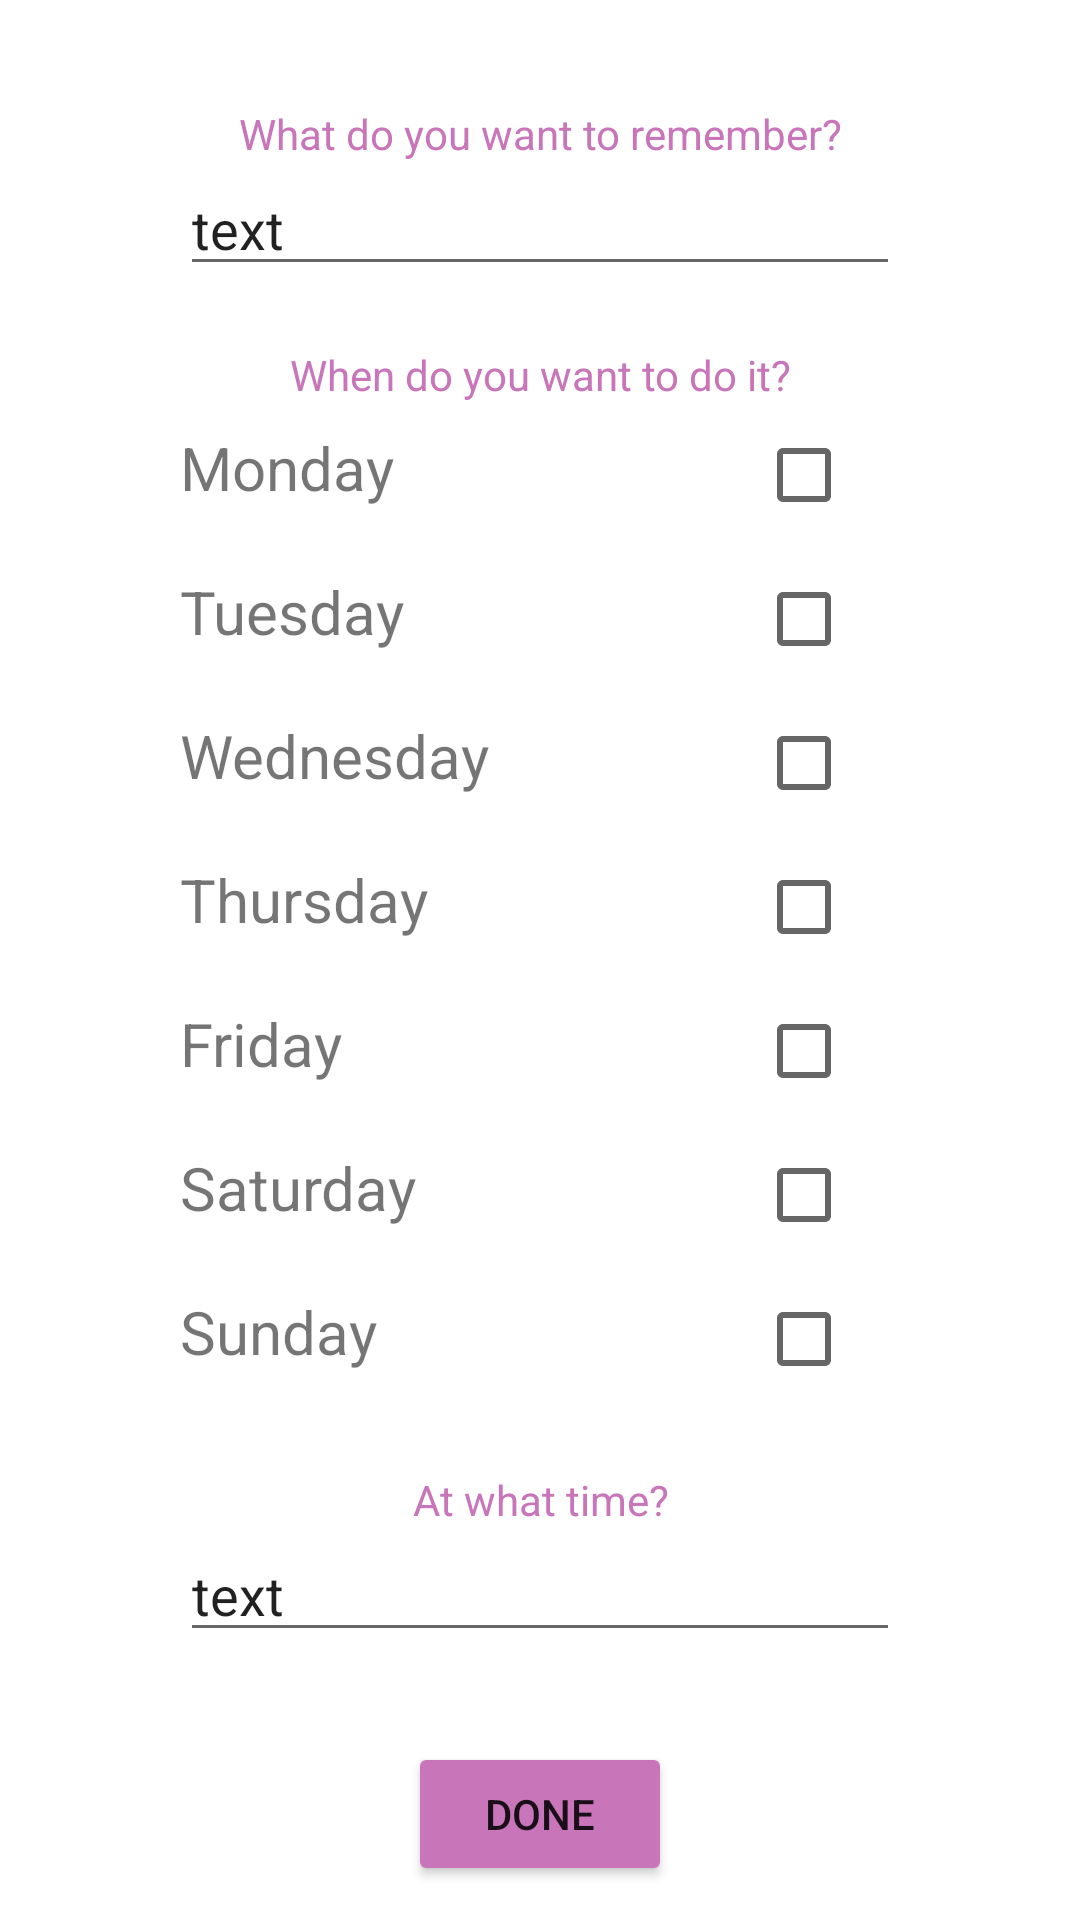

Layout XML and referenced resources for this Android screen:
<!-- AndroidManifest.xml: application theme Theme.MYDigimind -->
<!-- res/layout/fragment_dashboard.xml -->
<?xml version="1.0" encoding="utf-8"?>
<LinearLayout xmlns:android="http://schemas.android.com/apk/res/android"
    xmlns:app="http://schemas.android.com/apk/res-auto"
    xmlns:tools="http://schemas.android.com/tools"
    android:layout_width="match_parent"
    android:layout_height="match_parent"
    android:orientation="vertical"
    android:paddingHorizontal="60dp"
    tools:context=".ui.dashboard.DashboardFragment">

    <ScrollView
        android:layout_width="match_parent"
        android:layout_height="wrap_content">

        <LinearLayout
            android:layout_width="match_parent"
            android:layout_height="wrap_content"
            android:orientation="vertical">

            <ImageView
                android:layout_width="match_parent"
                android:layout_height="wrap_content"
                android:src="@drawable/logobrain"
                android:layout_marginTop="15dp"
                android:scaleType="fitCenter"/>

            <TextView
                android:layout_width="match_parent"
                android:layout_height="wrap_content"
                android:text="@string/reminder_name"
                android:textColor="@color/dusty_rose"
                android:layout_marginTop="20dp"
                android:textAlignment="center"/>

            <EditText
                android:layout_width="match_parent"
                android:layout_height="wrap_content"
                android:text="text"
                android:id="@+id/name"/>

            <TextView
                android:layout_width="match_parent"
                android:layout_height="wrap_content"
                android:text="@string/when"
                android:textColor="@color/dusty_rose"
                android:layout_marginTop="20dp"
                android:textAlignment="center"/>

            <TableLayout
                android:layout_width="match_parent"
                android:layout_height="wrap_content"
                android:stretchColumns="0"
                >

                <TableRow
                    android:layout_width="wrap_content"
                    android:layout_height="50dp">
                    <TextView
                        android:layout_width="match_parent"
                        android:layout_height="wrap_content"
                        android:textSize="20sp"
                        android:text="@string/m"/>
                    <CheckBox
                        android:layout_width="match_parent"
                        android:layout_height="wrap_content"
                        android:layout_marginLeft="30dp"
                        android:id="@+id/monday"/>
                </TableRow>
                <TableRow
                    android:layout_width="wrap_content"
                    android:layout_height="50dp">
                    <TextView
                        android:layout_width="match_parent"
                        android:layout_height="wrap_content"
                        android:textSize="20sp"
                        android:text="@string/t"/>
                    <CheckBox
                        android:layout_width="match_parent"
                        android:layout_height="wrap_content"
                        android:layout_marginLeft="30dp"
                        android:id="@+id/tuesday"/>
                </TableRow>
                <TableRow
                    android:layout_width="wrap_content"
                    android:layout_height="50dp">
                    <TextView
                        android:layout_width="match_parent"
                        android:layout_height="wrap_content"
                        android:textSize="20sp"
                        android:text="@string/w"/>
                    <CheckBox
                        android:layout_width="match_parent"
                        android:layout_height="wrap_content"
                        android:layout_marginLeft="30dp"
                        android:id="@+id/wednesday"/>
                </TableRow>
                <TableRow
                    android:layout_width="wrap_content"
                    android:layout_height="50dp">
                    <TextView
                        android:layout_width="match_parent"
                        android:layout_height="wrap_content"
                        android:textSize="20sp"
                        android:text="@string/x"/>
                    <CheckBox
                        android:layout_width="match_parent"
                        android:layout_height="wrap_content"
                        android:layout_marginLeft="30dp"
                        android:id="@+id/thursday"/>
                </TableRow>
                <TableRow
                    android:layout_width="wrap_content"
                    android:layout_height="50dp">
                    <TextView
                        android:layout_width="match_parent"
                        android:layout_height="wrap_content"
                        android:textSize="20sp"
                        android:text="@string/f"/>
                    <CheckBox
                        android:layout_width="match_parent"
                        android:layout_height="wrap_content"
                        android:layout_marginLeft="30dp"
                        android:id="@+id/friday"/>
                </TableRow>
                <TableRow
                    android:layout_width="wrap_content"
                    android:layout_height="50dp">
                    <TextView
                        android:layout_width="match_parent"
                        android:layout_height="wrap_content"
                        android:textSize="20sp"
                        android:text="@string/a"/>
                    <CheckBox
                        android:layout_width="match_parent"
                        android:layout_height="wrap_content"
                        android:layout_marginLeft="30dp"
                        android:id="@+id/saturday"/>
                </TableRow>
                <TableRow
                    android:layout_width="wrap_content"
                    android:layout_height="50dp">
                    <TextView
                        android:layout_width="match_parent"
                        android:layout_height="wrap_content"
                        android:textSize="20sp"
                        android:text="@string/s"/>
                    <CheckBox
                        android:layout_width="match_parent"
                        android:layout_height="wrap_content"
                        android:layout_marginLeft="30dp"
                        android:id="@+id/sunday"
                        />
                </TableRow>

            </TableLayout>

            <TextView
                android:layout_width="match_parent"
                android:layout_height="wrap_content"
                android:text="@string/time"
                android:textColor="@color/dusty_rose"
                android:layout_marginTop="20dp"
                android:textAlignment="center"/>

            <EditText
                android:layout_width="match_parent"
                android:layout_height="wrap_content"
                android:text="text"
                android:id="@+id/time"/>

            <Button
                android:layout_width="wrap_content"
                android:layout_height="wrap_content"
                android:backgroundTint="@color/dusty_rose"
                android:text="@string/done"
                android:layout_gravity="center"
                android:layout_marginTop="30dp"
                android:id="@+id/done"
                />

        </LinearLayout>


    </ScrollView>






</LinearLayout>
<!-- resources referenced by this layout -->
<resources>
  <color name="dusty_rose">#C875BA</color>
  <string name="a">Saturday</string>
  <string name="done">Done</string>
  <string name="f">Friday</string>
  <string name="m">Monday</string>
  <string name="reminder_name">What do you want to remember?</string>
  <string name="s">Sunday</string>
  <string name="t">Tuesday</string>
  <string name="time">At what time?</string>
  <string name="w">Wednesday</string>
  <string name="when">When do you want to do it?</string>
  <string name="x">Thursday</string>
  <style name="Theme.MYDigimind" parent="Theme.MaterialComponents.DayNight.DarkActionBar">
          
          <item name="colorPrimary">@color/teal_200</item>
          <item name="colorPrimaryVariant">@color/teal_700</item>
          <item name="colorOnPrimary">@color/white</item>
          
          <item name="colorSecondary">@color/dusty_rose</item>
          <item name="colorSecondaryVariant">@color/deeper_rose</item>
          <item name="colorOnSecondary">@color/white</item>
          
          <item name="android:statusBarColor">?attr/colorPrimaryVariant</item>
          
      </style>
  <color name="teal_200">#FF03DAC5</color>
  <color name="teal_700">#FF018786</color>
  <color name="white">#FFFFFFFF</color>
  <color name="deeper_rose">#B36Ba7</color>
</resources>
